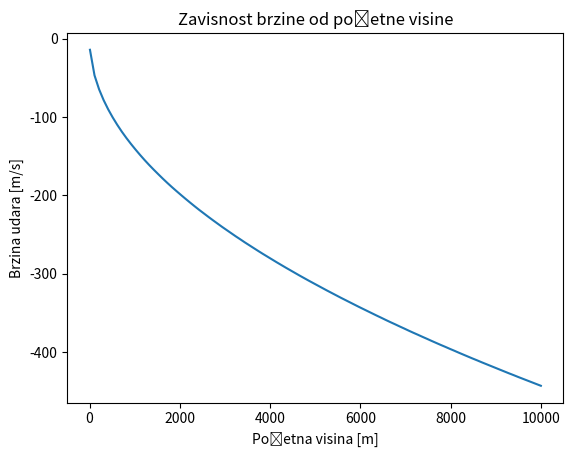
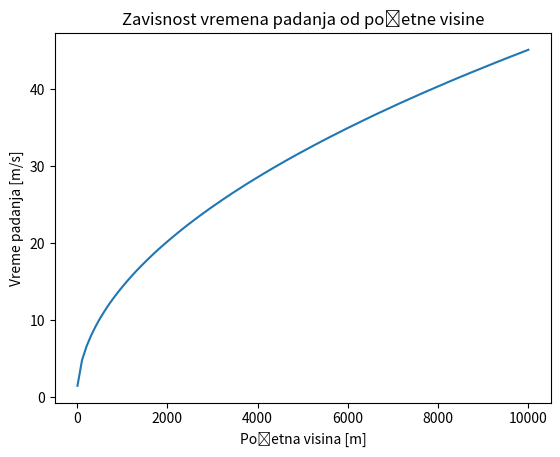

Write the Python code that produced these figures, in order.
#Prikazati zavisnost brzine i vremena od visine h za proizvoljno izabrani fiksirani vremenski korak

import numpy as np
import matplotlib.pyplot as plt

g =- 9.81
dt = 1e-2
H = np.linspace(10, 10000, 100)
V = np.zeros_like(H)
T = np.zeros_like(H)

for i, h in enumerate(H):
    v = 0
    t = 0
    while h > 0:
        h += v * dt
        v += g * dt
        t += dt  
    V[i] = v
    T[i] = t

plt.figure(1)
plt.plot(H, V)
plt.xlabel('Početna visina [m]')
plt.ylabel('Brzina udara [m/s]')
plt.title('Zavisnost brzine od početne visine')

plt.figure(2)
plt.plot(H, T)
plt.xlabel('Početna visina [m]')
plt.ylabel('Vreme padanja [m/s]')
plt.title('Zavisnost vremena padanja od početne visine')
plt.show()